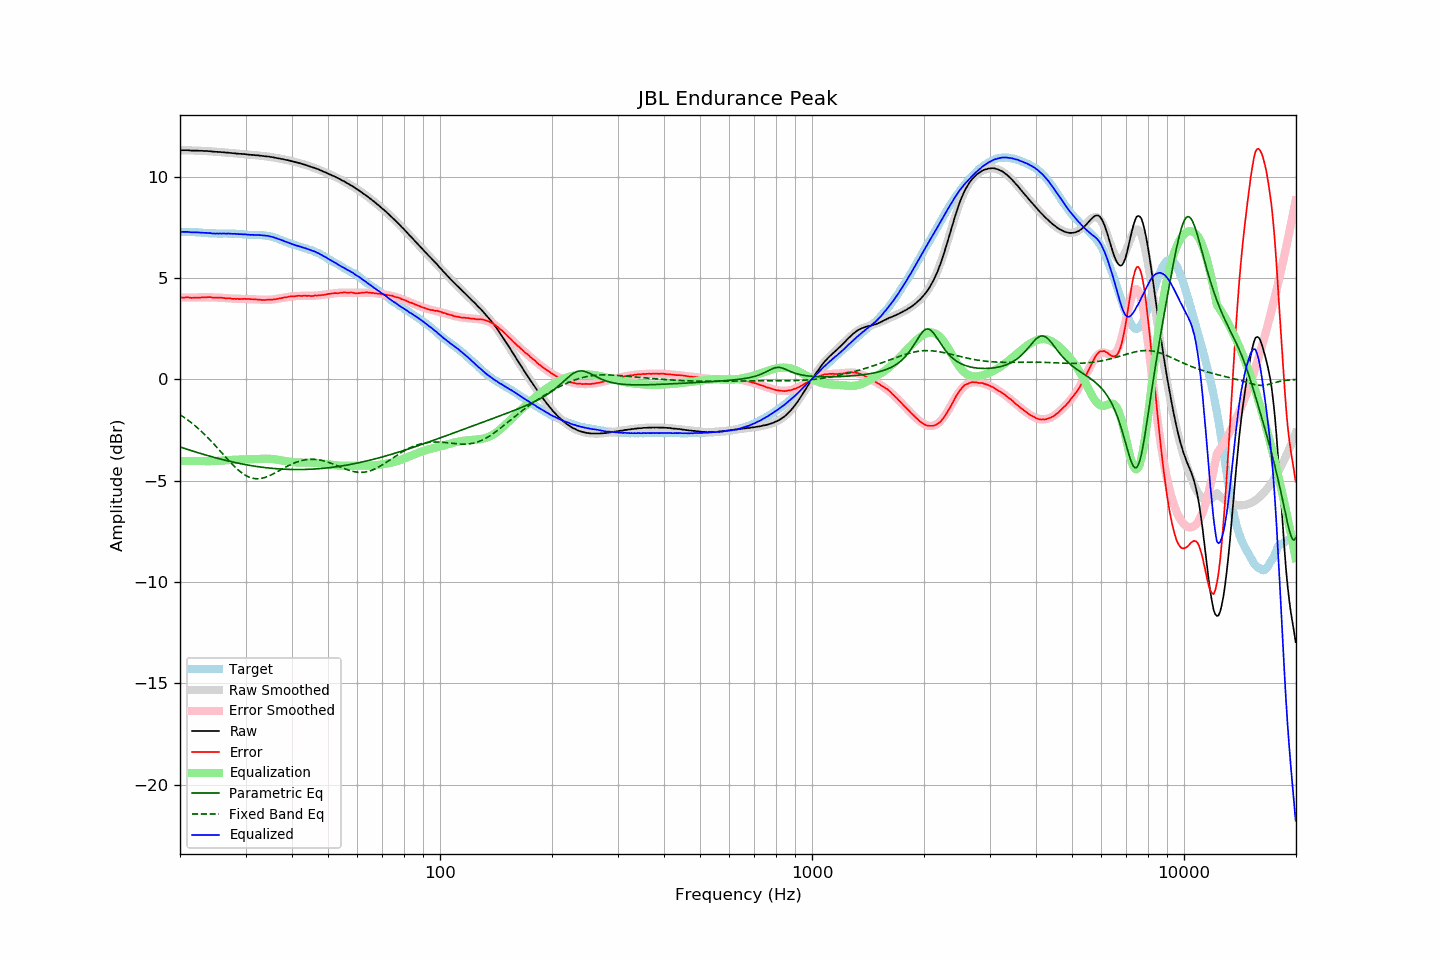

The data file committed next to this chart (first rows):
frequency, raw, error, smoothed, error_smoothed, equalization, parametric_eq, fixed_band_eq, equalized_raw, equalized_smoothed, target
20.00, 11.30, 4.03, 11.30, 4.03, -4.03, -3.34, -1.75, 7.27, 7.27, 7.27
20.20, 11.30, 4.03, 11.30, 4.03, -4.03, -3.37, -1.80, 7.27, 7.27, 7.27
20.40, 11.30, 4.03, 11.30, 4.03, -4.03, -3.39, -1.85, 7.27, 7.27, 7.27
20.61, 11.30, 4.03, 11.30, 4.03, -4.03, -3.42, -1.91, 7.27, 7.27, 7.27
20.81, 11.30, 4.04, 11.30, 4.03, -4.03, -3.45, -1.96, 7.27, 7.27, 7.26
21.02, 11.30, 4.04, 11.30, 4.03, -4.03, -3.47, -2.02, 7.27, 7.26, 7.26
21.23, 11.29, 4.03, 11.29, 4.03, -4.03, -3.50, -2.08, 7.26, 7.26, 7.26
21.44, 11.28, 4.01, 11.29, 4.03, -4.03, -3.52, -2.14, 7.25, 7.26, 7.27
21.66, 11.28, 4.02, 11.29, 4.03, -4.03, -3.55, -2.21, 7.25, 7.26, 7.26
21.87, 11.28, 4.02, 11.29, 4.03, -4.03, -3.57, -2.27, 7.25, 7.25, 7.26
22.09, 11.28, 4.03, 11.28, 4.03, -4.03, -3.60, -2.34, 7.25, 7.25, 7.25
22.31, 11.28, 4.03, 11.28, 4.03, -4.03, -3.62, -2.41, 7.25, 7.25, 7.25
22.54, 11.27, 4.03, 11.28, 4.03, -4.03, -3.65, -2.48, 7.24, 7.24, 7.24
22.76, 11.27, 4.03, 11.27, 4.04, -4.04, -3.67, -2.55, 7.24, 7.24, 7.24
22.99, 11.27, 4.04, 11.27, 4.04, -4.04, -3.69, -2.62, 7.24, 7.23, 7.23
23.22, 11.26, 4.04, 11.26, 4.04, -4.04, -3.72, -2.70, 7.22, 7.23, 7.22
23.45, 11.26, 4.04, 11.26, 4.04, -4.04, -3.74, -2.78, 7.22, 7.22, 7.22
23.69, 11.26, 4.05, 11.25, 4.04, -4.04, -3.76, -2.86, 7.22, 7.21, 7.21
23.92, 11.25, 4.05, 11.25, 4.04, -4.04, -3.78, -2.94, 7.21, 7.21, 7.20
24.16, 11.25, 4.05, 11.24, 4.04, -4.04, -3.81, -3.02, 7.21, 7.20, 7.20
24.40, 11.23, 4.03, 11.24, 4.04, -4.04, -3.83, -3.11, 7.19, 7.20, 7.20
24.65, 11.23, 4.03, 11.23, 4.04, -4.04, -3.85, -3.19, 7.19, 7.20, 7.20
24.89, 11.22, 4.02, 11.23, 4.03, -4.03, -3.87, -3.28, 7.19, 7.19, 7.20
25.14, 11.22, 4.03, 11.22, 4.03, -4.03, -3.89, -3.37, 7.19, 7.19, 7.19
25.39, 11.21, 4.03, 11.22, 4.03, -4.03, -3.91, -3.45, 7.18, 7.19, 7.18
25.65, 11.21, 4.03, 11.21, 4.02, -4.02, -3.94, -3.54, 7.19, 7.19, 7.18
25.91, 11.20, 4.02, 11.20, 4.02, -4.02, -3.96, -3.63, 7.19, 7.19, 7.18
26.16, 11.20, 4.01, 11.20, 4.01, -4.01, -3.98, -3.72, 7.19, 7.19, 7.19
26.43, 11.19, 4.00, 11.19, 4.00, -4.00, -3.99, -3.81, 7.19, 7.19, 7.19
26.69, 11.18, 3.99, 11.18, 4.00, -4.00, -4.01, -3.90, 7.18, 7.19, 7.19
26.96, 11.18, 4.00, 11.18, 3.99, -3.99, -4.03, -3.99, 7.19, 7.18, 7.18
27.23, 11.17, 3.99, 11.17, 3.99, -3.99, -4.05, -4.07, 7.18, 7.18, 7.18
27.50, 11.16, 3.98, 11.16, 3.98, -3.98, -4.07, -4.15, 7.18, 7.18, 7.18
27.77, 11.15, 3.96, 11.16, 3.98, -3.98, -4.09, -4.24, 7.17, 7.18, 7.19
28.05, 11.15, 3.97, 11.15, 3.97, -3.97, -4.11, -4.32, 7.18, 7.18, 7.18
28.33, 11.13, 3.96, 11.14, 3.97, -3.97, -4.12, -4.39, 7.16, 7.17, 7.17
28.62, 11.13, 3.97, 11.13, 3.97, -3.97, -4.14, -4.46, 7.17, 7.17, 7.16
28.90, 11.12, 3.95, 11.13, 3.96, -3.96, -4.16, -4.53, 7.16, 7.16, 7.17
29.19, 11.12, 3.96, 11.12, 3.96, -3.96, -4.17, -4.59, 7.16, 7.16, 7.16
29.48, 11.11, 3.96, 11.11, 3.96, -3.96, -4.19, -4.65, 7.15, 7.15, 7.15
29.78, 11.11, 3.97, 11.10, 3.96, -3.96, -4.20, -4.71, 7.15, 7.14, 7.14
30.08, 11.10, 3.96, 11.10, 3.96, -3.96, -4.22, -4.75, 7.14, 7.14, 7.14
30.38, 11.09, 3.96, 11.09, 3.96, -3.96, -4.23, -4.79, 7.14, 7.14, 7.13
30.68, 11.08, 3.96, 11.08, 3.95, -3.95, -4.25, -4.83, 7.13, 7.13, 7.12
30.99, 11.07, 3.95, 11.08, 3.95, -3.95, -4.26, -4.86, 7.12, 7.13, 7.12
31.30, 11.07, 3.95, 11.07, 3.95, -3.95, -4.27, -4.88, 7.13, 7.12, 7.12
31.61, 11.06, 3.94, 11.06, 3.94, -3.94, -4.28, -4.90, 7.12, 7.12, 7.12
31.93, 11.05, 3.94, 11.05, 3.94, -3.94, -4.30, -4.91, 7.12, 7.12, 7.11
32.24, 11.05, 3.93, 11.05, 3.93, -3.93, -4.31, -4.91, 7.12, 7.12, 7.12
32.57, 11.04, 3.93, 11.04, 3.93, -3.93, -4.32, -4.91, 7.11, 7.11, 7.11
32.89, 11.03, 3.92, 11.03, 3.92, -3.92, -4.33, -4.90, 7.11, 7.11, 7.11
33.22, 11.02, 3.91, 11.02, 3.92, -3.92, -4.34, -4.89, 7.10, 7.10, 7.11
33.55, 11.01, 3.91, 11.01, 3.92, -3.92, -4.35, -4.87, 7.09, 7.10, 7.10
33.89, 11.00, 3.91, 11.00, 3.92, -3.92, -4.36, -4.84, 7.09, 7.09, 7.09
34.23, 10.99, 3.92, 10.99, 3.92, -3.92, -4.37, -4.82, 7.07, 7.08, 7.07
34.57, 10.99, 3.92, 10.98, 3.92, -3.92, -4.38, -4.78, 7.07, 7.06, 7.07
34.92, 10.97, 3.92, 10.97, 3.92, -3.92, -4.39, -4.75, 7.05, 7.05, 7.05
35.27, 10.96, 3.92, 10.96, 3.93, -3.93, -4.40, -4.71, 7.03, 7.03, 7.04
35.62, 10.95, 3.94, 10.95, 3.94, -3.94, -4.40, -4.67, 7.01, 7.01, 7.01
35.97, 10.93, 3.94, 10.93, 3.95, -3.95, -4.41, -4.63, 6.98, 6.98, 6.99
... 635 more rows
